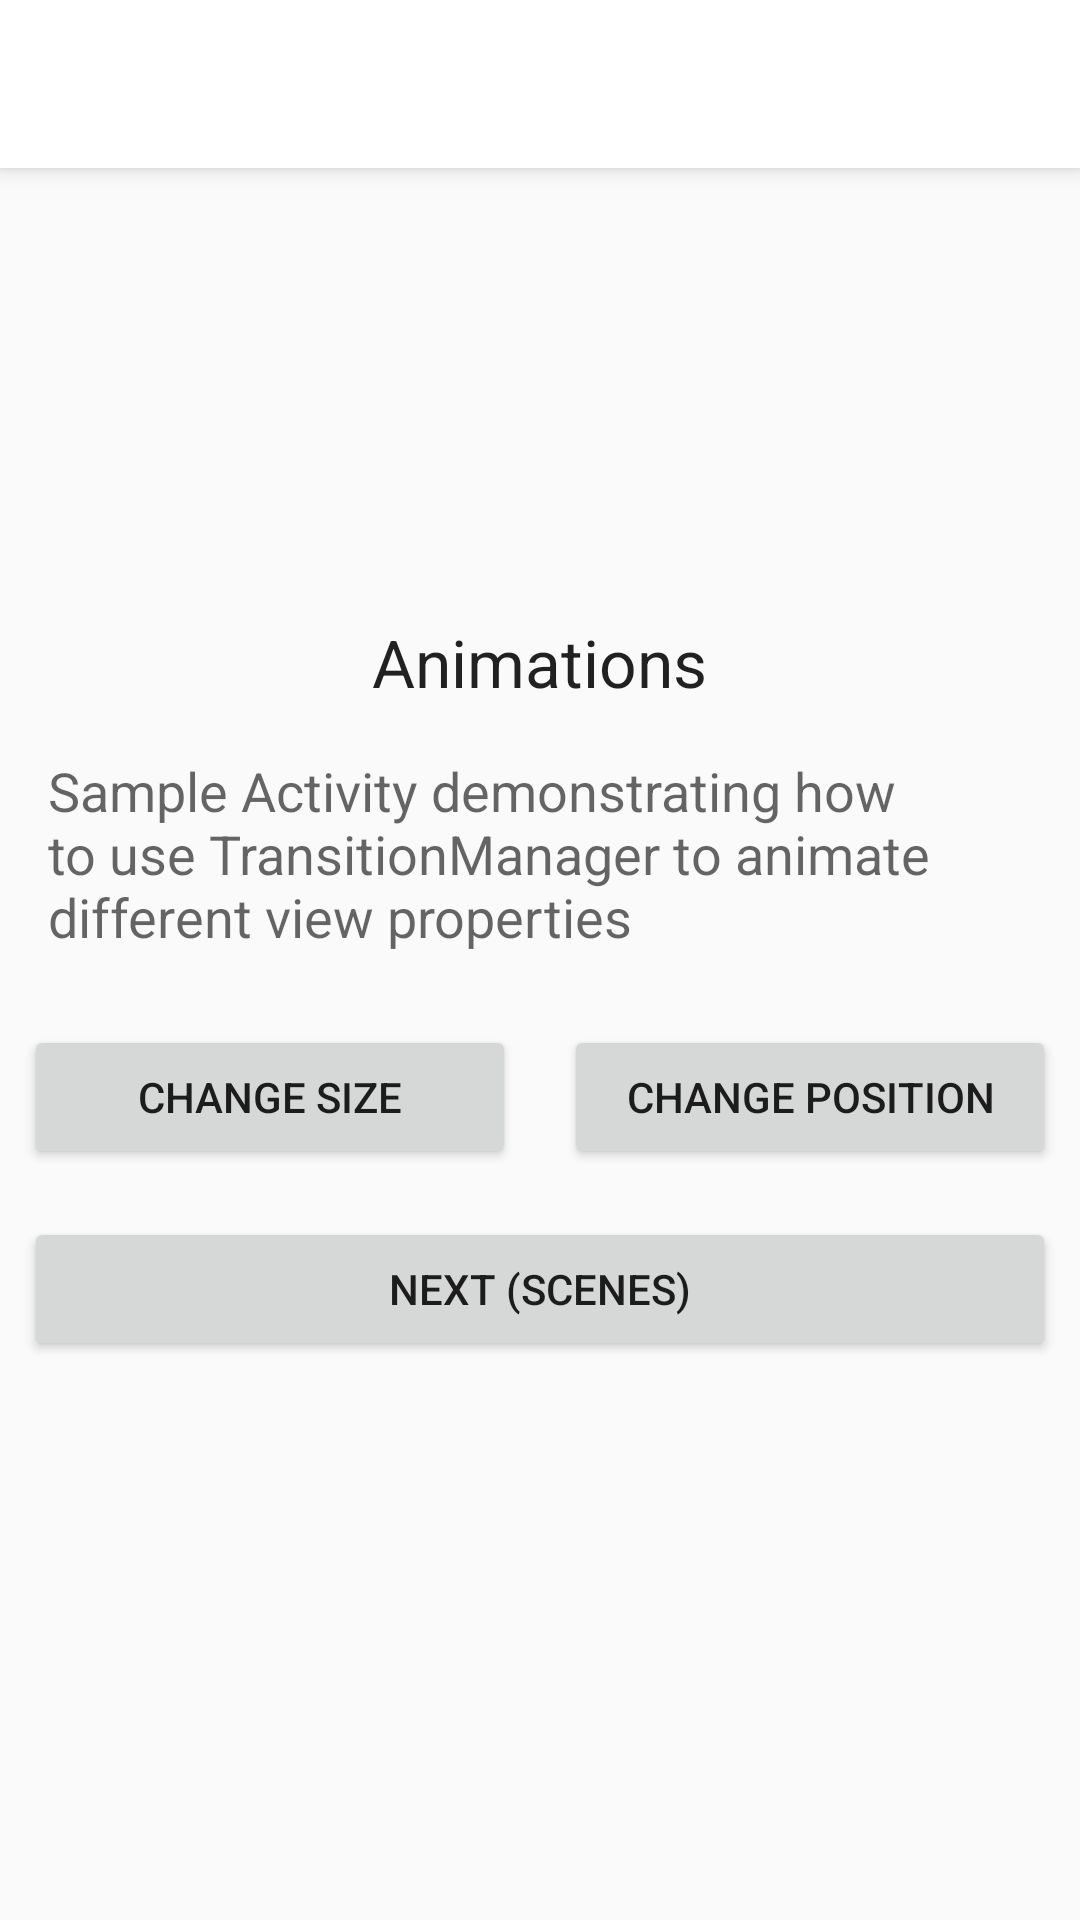

The Android layout XML behind this screen, and the referenced resources:
<!-- AndroidManifest.xml: application theme AppTheme -->
<!-- res/layout/activity_animations1.xml -->
<layout xmlns:android="http://schemas.android.com/apk/res/android"
    xmlns:app="http://schemas.android.com/apk/res-auto">

    <data>

        <variable
            name="animationsSample"
            type="com.app.goldendays_android.utils.Sample" />
    </data>

    <LinearLayout
        android:id="@+id/sample3_root"
        android:layout_width="match_parent"
        android:layout_height="match_parent"
        android:gravity="center_horizontal"
        android:orientation="vertical">

        <android.support.v7.widget.Toolbar
            android:id="@+id/toolbar"
            style="@style/MaterialAnimations.TextAppearance.Title"
            android:layout_width="match_parent"
            android:layout_height="?android:attr/actionBarSize"
            android:background="?android:colorPrimary"
            android:elevation="@dimen/elevation_header">

            <TextView
                android:id="@+id/title"
                style="@style/MaterialAnimations.TextAppearance.Title.Inverse"
                android:layout_width="wrap_content"
                android:layout_height="wrap_content"
                android:layout_gravity="center_vertical|start"
                android:text="@{animationsSample.name}" />

        </android.support.v7.widget.Toolbar>

        <ImageView
            android:id="@+id/square_green"
            style="@style/MaterialIndicator.Big"
            android:src="@drawable/circle_24dp"
            app:colorTint="@{animationsSample.color}" />


        <TextView
            android:id="@+id/sample_title"
            style="@style/Base.TextAppearance.AppCompat.Large"
            android:layout_width="wrap_content"
            android:layout_height="wrap_content"
            android:text="Animations" />

        <TextView
            style="@style/MaterialAnimations.Text.Body"
            android:text="Sample Activity demonstrating how to use TransitionManager to animate different view properties" />


        <LinearLayout
            android:layout_width="match_parent"
            android:layout_height="wrap_content">

            <Button
                android:id="@+id/sample3_button1"
                style="@style/MaterialAnimations.Button"
                android:layout_weight="1"
                android:text="Change size" />

            <Button
                android:id="@+id/sample3_button2"
                style="@style/MaterialAnimations.Button"
                android:layout_weight="1"
                android:text="Change position" />
        </LinearLayout>

        <Button
            android:id="@+id/sample3_button3"
            style="@style/MaterialAnimations.Button"
            android:text="Next (Scenes)" />

    </LinearLayout>
</layout>
<!-- resources referenced by this layout -->
<resources>
  <dimen name="elevation_header">4dp</dimen>
  <style name="MaterialAnimations.Button" parent="Base.Widget.AppCompat.Button">
          <item name="android:layout_width">match_parent</item>
          <item name="android:layout_height">wrap_content</item>
          <item name="android:layout_margin">@dimen/spacing_normal</item>
      </style>
  <style name="MaterialAnimations.Text.Body" parent="Base.TextAppearance.AppCompat.Medium">
          <item name="android:layout_width">wrap_content</item>
          <item name="android:layout_height">wrap_content</item>
          <item name="android:layout_margin">@dimen/spacing_normal</item>
          <item name="android:padding">@dimen/spacing_normal</item>
      </style>
  <style name="MaterialAnimations.TextAppearance.Title" parent="android:TextAppearance.Material.Title">
          <item name="android:textColor">?android:textColorPrimary</item>
      </style>
  <style name="MaterialAnimations.TextAppearance.Title.Inverse" parent="android:TextAppearance.Material.Title">
          <item name="android:textColor">?android:textColorPrimaryInverse</item>
      </style>
  <style name="MaterialIndicator.Big">
          <item name="android:layout_width">150dp</item>
          <item name="android:layout_height">150dp</item>
      </style>
  <style name="AppTheme" parent="Theme.AppCompat.Light.NoActionBar">
          <item name="colorPrimary">@color/white</item>
          <item name="colorPrimaryDark">@color/black</item>
          <item name="colorAccent">@color/colorAccent</item>
          
          
          
      </style>
  <dimen name="spacing_normal">8dp</dimen>
  <color name="white">#FFFFFF</color>
  <color name="black">#000000</color>
  <color name="colorAccent">#FF4081</color>
</resources>
